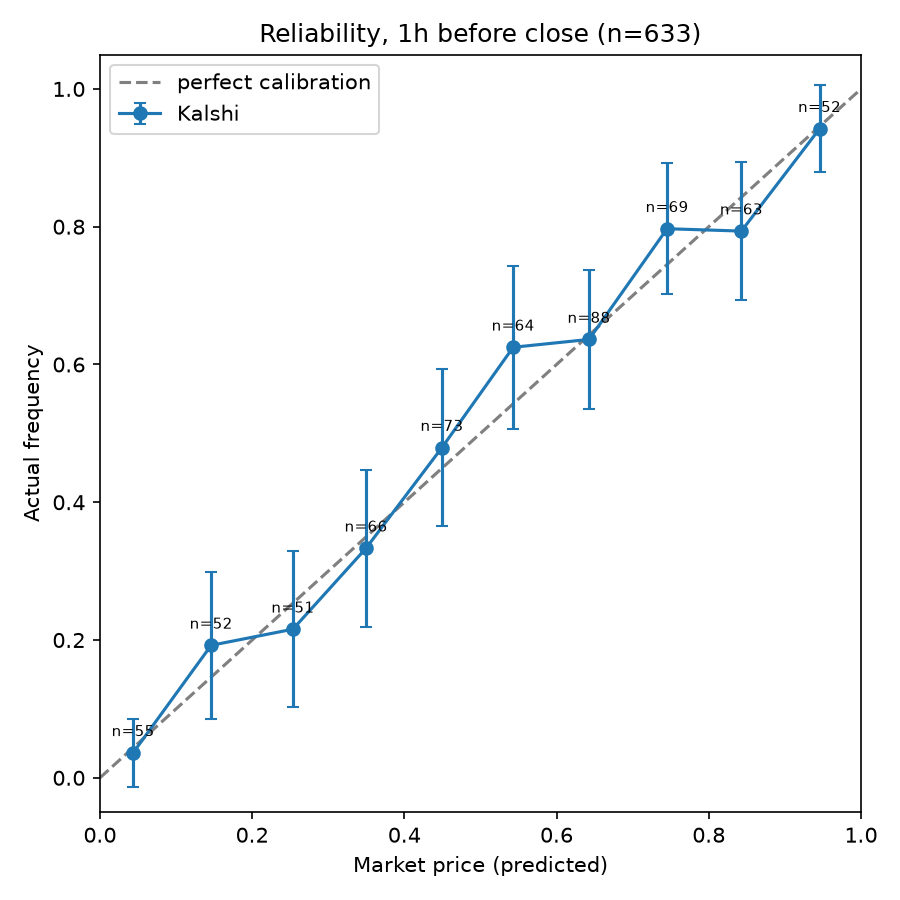

The data file committed next to this chart (first rows):
bucket, n, mean_pred, actual, gap, ci95, p_value, bh_significant
0.0-0.1, 55, 0.04364, 0.03636, -0.007273, 0.04947, 1.0, False
0.1-0.2, 52, 0.1462, 0.1923, 0.04615, 0.1071, 0.3275, False
0.2-0.3, 51, 0.2535, 0.2157, -0.03784, 0.1129, 0.6305, False
0.3-0.4, 66, 0.3497, 0.3333, -0.01636, 0.1137, 0.8974, False
0.4-0.5, 73, 0.4495, 0.4795, 0.03, 0.1146, 0.6389, False
0.5-0.6, 64, 0.543, 0.625, 0.08203, 0.1186, 0.2103, False
0.6-0.7, 88, 0.6426, 0.6364, -0.00625, 0.1005, 0.9117, False
0.7-0.8, 69, 0.7452, 0.7971, 0.05188, 0.09489, 0.4068, False
0.8-0.9, 63, 0.8429, 0.7937, -0.04921, 0.09993, 0.2972, False
0.9-1.0, 52, 0.9456, 0.9423, -0.003269, 0.06337, 0.7607, False
